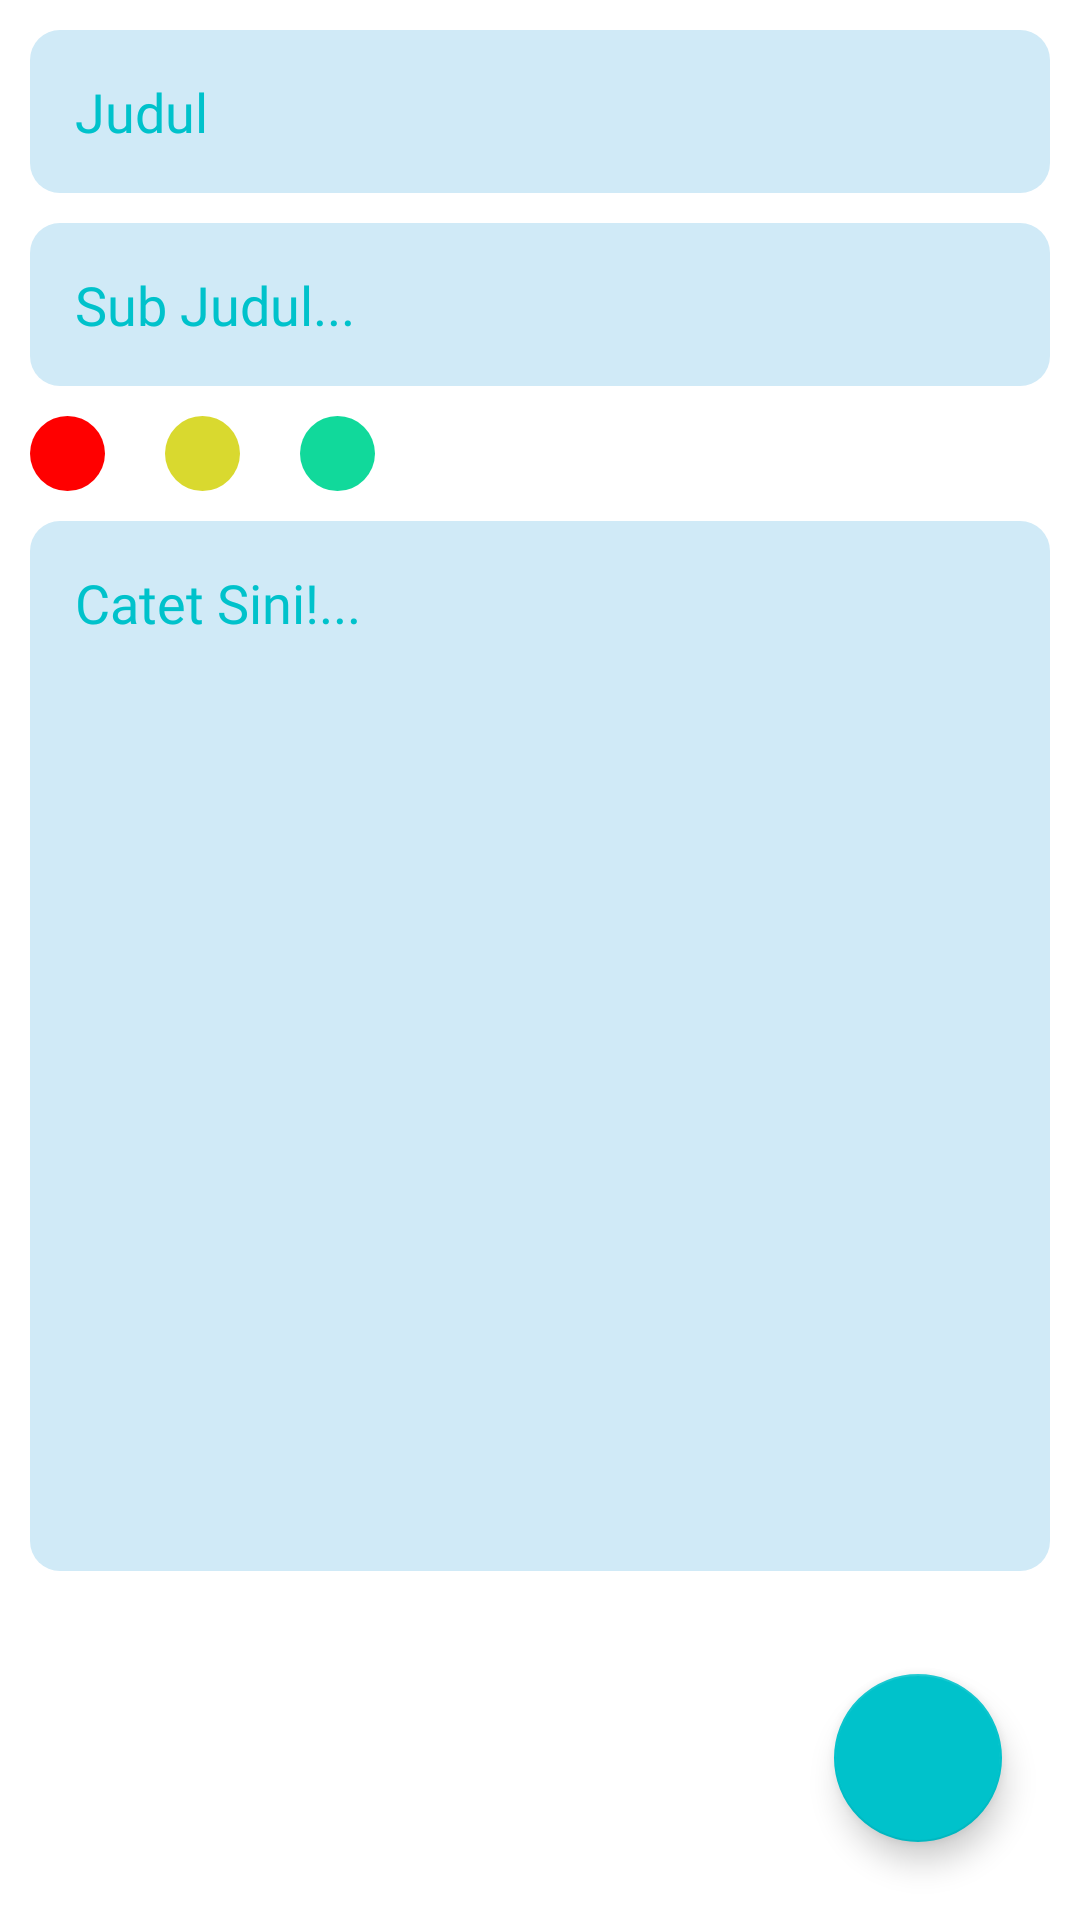

Android layout source for this screen:
<!-- AndroidManifest.xml: application theme AppTheme -->
<!-- res/layout/fragment_edit_notes.xml -->
<?xml version="1.0" encoding="utf-8"?>
<FrameLayout xmlns:android="http://schemas.android.com/apk/res/android"
    xmlns:app="http://schemas.android.com/apk/res-auto"
    xmlns:tools="http://schemas.android.com/tools"
    android:layout_width="match_parent"
    android:background="@color/white"
    android:layout_height="match_parent">

    <LinearLayout
        android:layout_width="match_parent"
        android:layout_height="match_parent"
        android:paddingStart="10dp"
        android:paddingEnd="10dp"
        android:orientation="vertical">

        <EditText
            android:id="@+id/edtTitle"
            android:layout_width="match_parent"
            android:layout_height="wrap_content"
            android:layout_marginTop="10dp"
            android:background="@drawable/edit_txt_shape"
            android:fontFamily="@font/montserratregular"
            android:hint="Judul"
            android:padding="15dp"
            android:textColorHint="@color/bar_green" />

        <EditText
            android:id="@+id/edtSubTitle"
            android:layout_width="match_parent"
            android:layout_height="wrap_content"
            android:layout_marginTop="10dp"
            android:background="@drawable/edit_txt_shape"
            android:fontFamily="@font/montserratregular"
            android:hint="Sub Judul..."
            android:maxLines="1"
            android:padding="15dp"
            android:textColorHint="@color/bar_green" />

        <LinearLayout
            android:layout_width="match_parent"
            android:layout_height="wrap_content"
            android:orientation="horizontal"
            android:layout_marginTop="10dp">

            <ImageView
                android:id="@+id/pRed"
                android:layout_width="25dp"
                android:layout_height="25dp"
                android:background="@drawable/red_dot" />

            <ImageView
                android:id="@+id/pYellow"
                android:layout_width="25dp"
                android:layout_height="25dp"
                android:layout_marginStart="20dp"
                android:background="@drawable/yellow_dot" />

            <ImageView
                android:id="@+id/pGreen"
                android:layout_width="25dp"
                android:layout_height="25dp"
                android:layout_marginStart="20dp"
                android:background="@drawable/green_dot" />

        </LinearLayout>

        <EditText
            android:id="@+id/edtNotes"
            android:layout_width="match_parent"
            android:layout_height="350dp"
            android:layout_marginTop="10dp"
            android:background="@drawable/edit_txt_shape"
            android:fontFamily="@font/montserratregular"
            android:gravity="start"
            android:hint="Catet Sini!..."
            android:padding="15dp"
            android:textColorHint="@color/bar_green" />


    </LinearLayout>

    <com.google.android.material.floatingactionbutton.FloatingActionButton
        android:id="@+id/btnSaveNotes"
        android:layout_width="wrap_content"
        android:layout_height="wrap_content"
        android:layout_gravity="bottom|right"
        android:layout_margin="26dp"
        android:src="@drawable/ic_baseline_create_24"
        app:backgroundTint="#00C2CB" />

</FrameLayout>
<!-- resources referenced by this layout -->
<resources>
  <color name="bar_green">#00C2CB</color>
  <color name="white">#FFFFFFFF</color>
  <!-- drawable edit_txt_shape (drawable) -->
  <?xml version="1.0" encoding="utf-8"?>
  <shape android:shape="rectangle" xmlns:android="http://schemas.android.com/apk/res/android">
  
      <solid android:color="@color/bgbutton_blue"/>
      <corners android:radius="10dp"/>
  
  </shape>
  <!-- drawable green_dot (drawable) -->
  <?xml version="1.0" encoding="utf-8"?>
  <shape android:shape="oval" xmlns:android="http://schemas.android.com/apk/res/android">
  
      <solid android:color="@color/green_color" />
  
  </shape>
  <!-- drawable red_dot (drawable) -->
  <?xml version="1.0" encoding="utf-8"?>
  <shape android:shape="oval" xmlns:android="http://schemas.android.com/apk/res/android">
  
      <solid android:color="@color/red_color" />
  
  </shape>
  <!-- drawable yellow_dot (drawable-v24) -->
  <?xml version="1.0" encoding="utf-8"?>
  <shape android:shape="oval" xmlns:android="http://schemas.android.com/apk/res/android">
  
      <solid android:color="@color/yellow_color" />
  
  </shape>
  <style name="AppTheme" parent="Theme.MaterialComponents.Light.NoActionBar">
          
          <item name="colorPrimary">@color/colorPrimary</item>
          <item name="colorPrimaryDark">@color/colorPrimary</item>
          <item name="colorSecondary">@color/colorAccent</item>
          <item name="textInputStyle">@style/Widget.MaterialComponents.TextInputLayout.OutlinedBox</item>
      </style>
  <color name="bgbutton_blue">#D0EAF7</color>
  <color name="green_color">#11D99B</color>
  <color name="red_color">#FF0000</color>
  <color name="yellow_color">#D9D92F</color>
  <color name="colorPrimary">@color/bar_green</color>
  <color name="colorAccent">#ff7058</color>
</resources>
